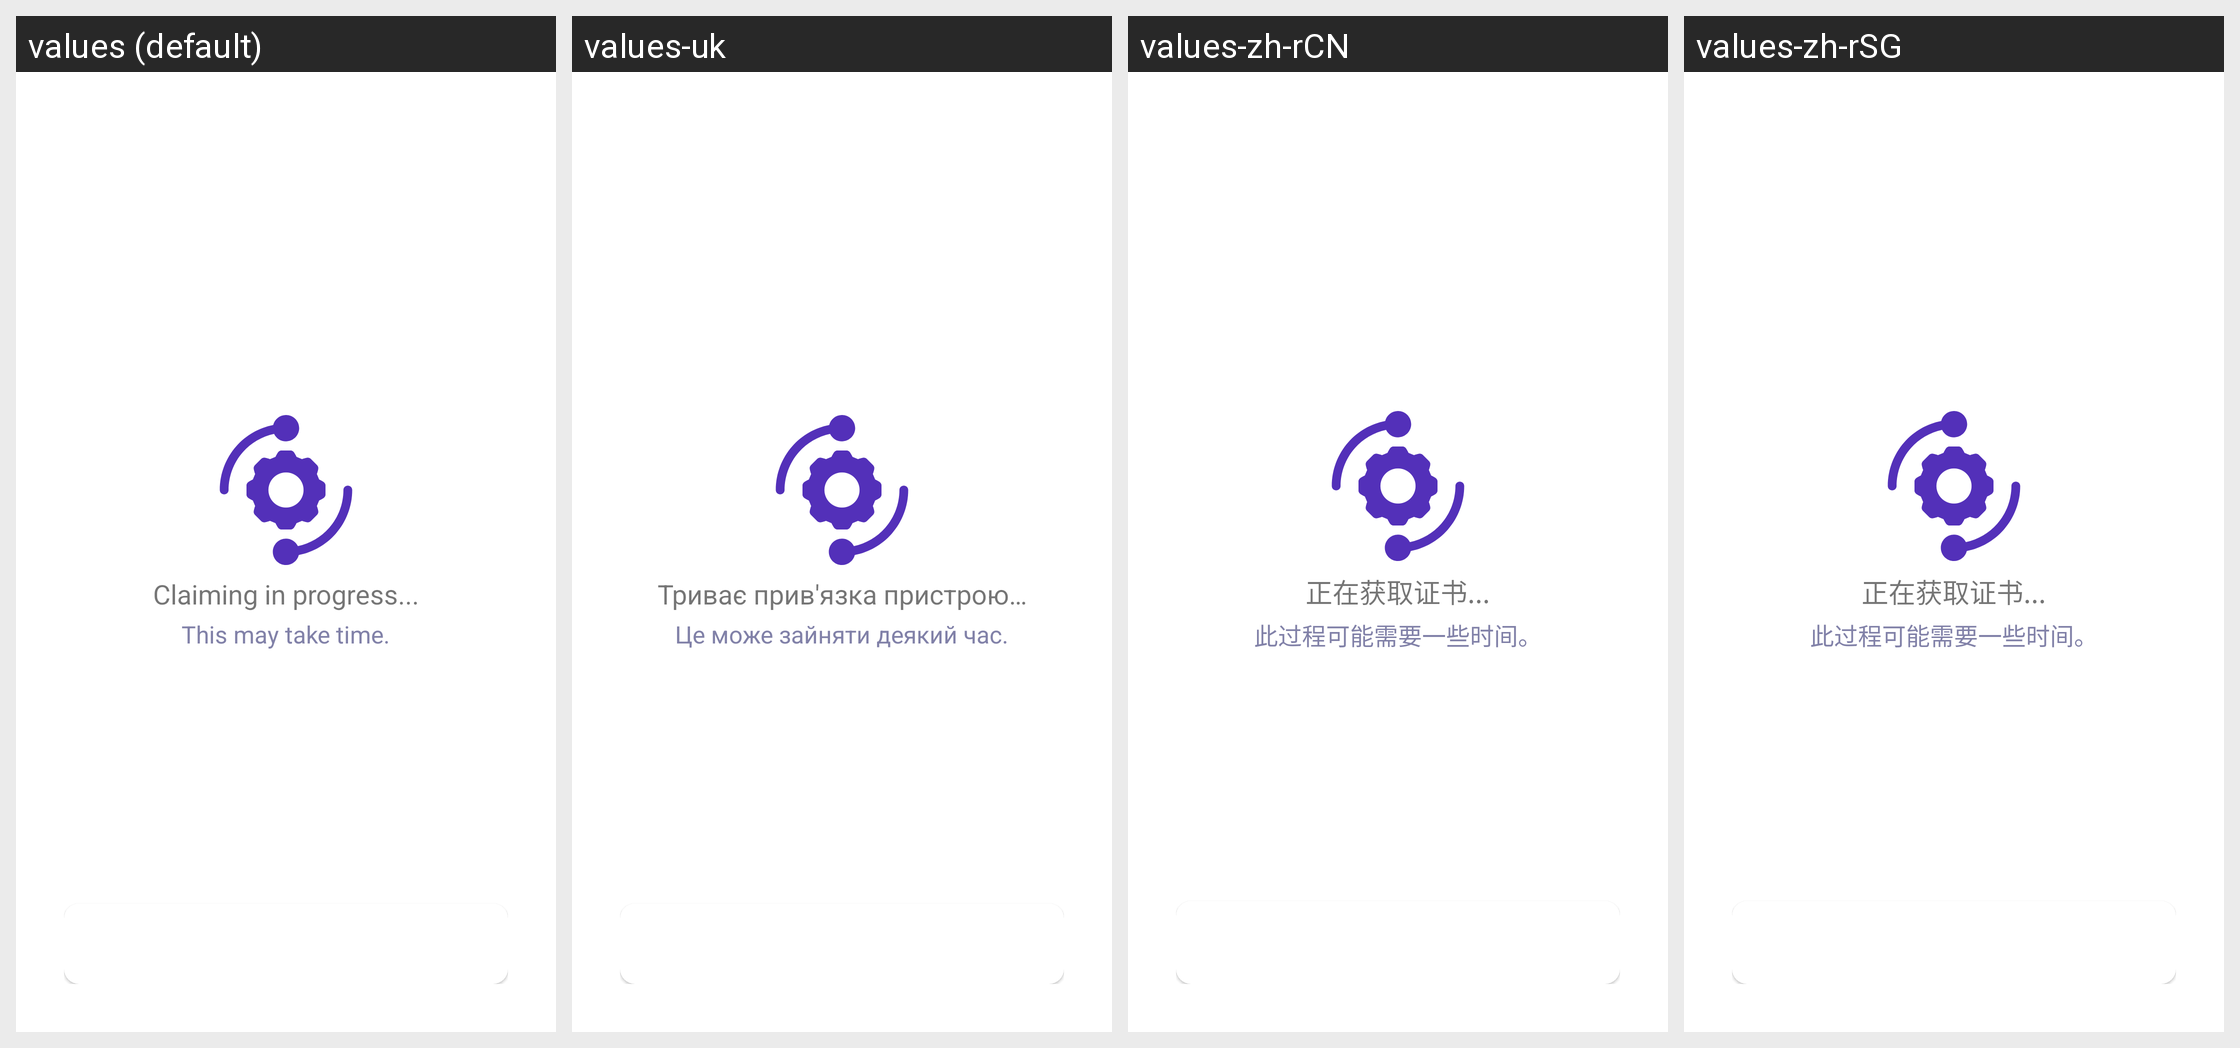

Strings drawn on this Android screen and how each of the app's shown locales translates them:
Android screen res/layout/content_claiming.xml rendered under 4 locales, left to right: values (default), values-uk, values-zh-rCN, values-zh-rSG. Device: Nexus 5 (rendered at 1080×1920; each locale shown at half size, 540×960, under a caption strip naming it); theme AppTheme.
Strings drawn on this screen, with the default value and each locale's value (text and hints the layout hard-codes, and strings that could not be matched under every locale, appear in the picture but are not listed):

progress_claiming
  values: Claiming in progress...
  values-uk: Триває прив'язка пристрою…
  values-zh-rCN: 正在获取证书...
  values-zh-rSG: 正在获取证书...

process_take_time
  values: This may take time.
  values-uk: Це може зайняти деякий час.
  values-zh-rCN: 此过程可能需要一些时间。
  values-zh-rSG: 此过程可能需要一些时间。
